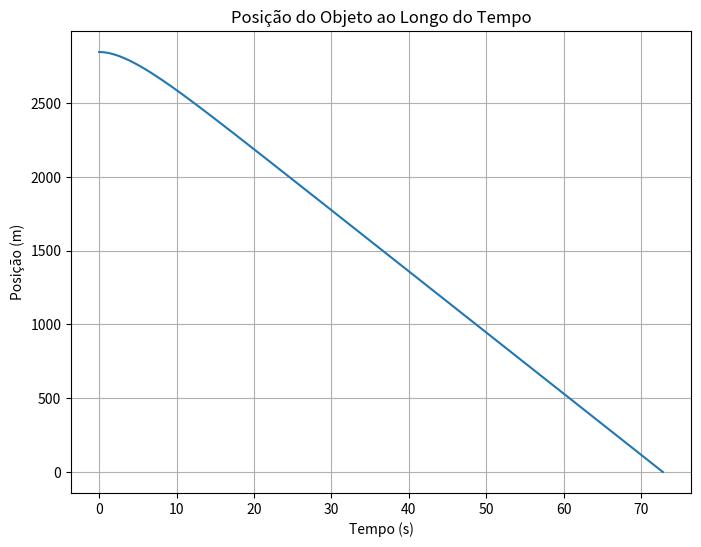

Generate this figure with matplotlib:
import matplotlib.pyplot as plt
import pandas as pd

# Constantes
H = 2845.23  # Altura inicial em metros
m = 60.17  # Massa em kg
k = 14.23  # Coeficiente de arrasto em kg/s
g = 9.8  # Aceleração devido à gravidade em m/s²
delta_t = 0.1  # Passo de tempo em segundos

# Condições iniciais
X = H  # Posição inicial é a altura H
X_prime = 0  # Inicializando a velocidade inicial como zero

# Listas para armazenar os valores de posição e tempo
posicoes = [X]  # Inicialmente, a posição é a altura inicial H
tempos = [0]  # Tempo inicial é 0

# Loop para simular o movimento até atingir o solo (X = 0)
while X > 0:
    X_prime = X_prime - (delta_t / m) * k * X_prime - g * delta_t
    X = X + delta_t * X_prime
    posicoes.append(X)
    tempos.append(tempos[-1] + delta_t)

    # Exibir o tempo e a altura a cada período de tempo
    print(f"Tempo: {tempos[-1]:.2f} s - Altura: {X:.2f} m")

    #Criar um DataFrame com os valores de tempo e altura
    data = {'Tempo (s)': tempos, 'Altura (m)': posicoes}
    df = pd.DataFrame(data)
    # Exibir a tabela com os valores de tempo e altura
    print(df)

# Gerar o gráfico
plt.figure(figsize=(8, 6))
plt.plot(tempos, posicoes)
plt.title('Posição do Objeto ao Longo do Tempo')
plt.xlabel('Tempo (s)')
plt.ylabel('Posição (m)')
plt.grid(True)
plt.show()




